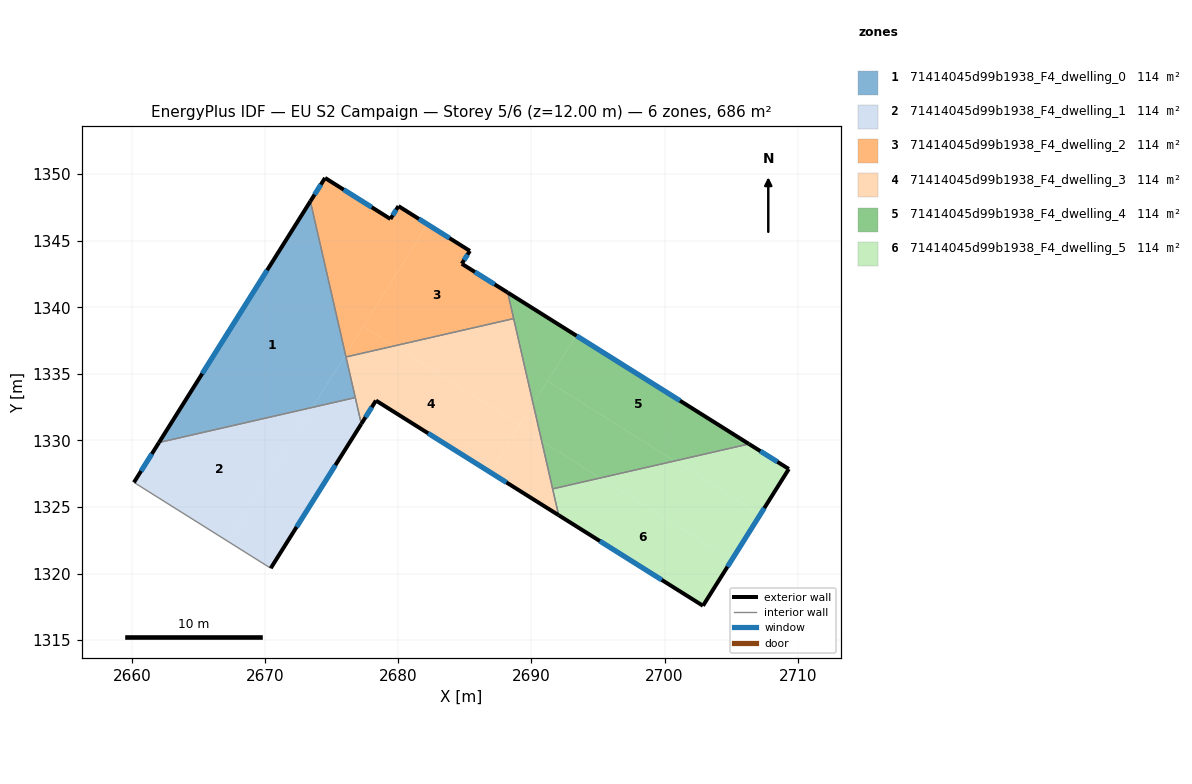
=== STOREY PLAN SPEC (per zone: floor XY polygon, exterior-wall plan segments, windows/doors) ===
zone 1: 71414045d99b1938_F4_dwelling_0  (114.4 m²)
  floor: (2676.04, 1336.43) (2676.78, 1333.22) (2673.57, 1332.48)
  floor: (2673.41, 1347.96) (2676.04, 1336.43) (2673.57, 1332.48) (2662.04, 1329.84)
  exterior wall: (2673.41, 1347.96) – (2662.04, 1329.84)  [21.4 m]
    window: (2670.16, 1342.78) – (2665.28, 1335.02)  [11.8 m²]
  interior walls: 3
zone 2: 71414045d99b1938_F4_dwelling_1  (114.4 m²)
  floor: (2673.57, 1332.48) (2667.24, 1322.40) (2660.16, 1326.85) (2662.04, 1329.84)
  floor: (2676.78, 1333.22) (2677.23, 1331.24) (2670.43, 1320.40) (2667.24, 1322.40) (2673.57, 1332.48)
  exterior wall: (2670.43, 1320.40) – (2677.23, 1331.24)  [12.8 m]
    window: (2672.37, 1323.50) – (2675.29, 1328.15)  [7.1 m²]
  exterior wall: (2662.04, 1329.84) – (2660.16, 1326.85)  [3.5 m]
    window: (2661.50, 1328.99) – (2660.69, 1327.70)  [1.9 m²]
  interior walls: 3
zone 3: 71414045d99b1938_F4_dwelling_2  (114.4 m²)
  floor: (2685.38, 1344.23) (2684.78, 1343.27) (2688.22, 1341.10) (2688.67, 1339.15) (2679.70, 1337.10) (2677.38, 1338.56) (2682.20, 1346.23)
  floor: (2680.02, 1347.60) (2682.20, 1346.23) (2676.04, 1336.43) (2673.41, 1347.96) (2674.51, 1349.71) (2679.42, 1346.63)
  floor: (2679.70, 1337.10) (2676.08, 1336.27) (2676.04, 1336.43) (2677.38, 1338.56)
  exterior wall: (2674.51, 1349.71) – (2673.41, 1347.96)  [2.1 m]
    window: (2674.19, 1349.21) – (2673.72, 1348.46)  [1.1 m²]
  exterior wall: (2679.42, 1346.63) – (2674.51, 1349.71)  [5.8 m]
    window: (2678.01, 1347.51) – (2675.91, 1348.83)  [3.2 m²]
  exterior wall: (2680.02, 1347.60) – (2679.42, 1346.63)  [1.1 m]
    window: (2679.85, 1347.32) – (2679.59, 1346.91)  [0.6 m²]
  exterior wall: (2685.38, 1344.23) – (2680.02, 1347.60)  [6.3 m]
    window: (2683.85, 1345.19) – (2681.55, 1346.63)  [3.5 m²]
  exterior wall: (2684.78, 1343.27) – (2685.38, 1344.23)  [1.1 m]
    window: (2684.95, 1343.54) – (2685.21, 1343.96)  [0.6 m²]
  exterior wall: (2688.22, 1341.10) – (2684.78, 1343.27)  [4.1 m]
    window: (2687.24, 1341.72) – (2685.76, 1342.65)  [2.2 m²]
  interior walls: 3
zone 4: 71414045d99b1938_F4_dwelling_3  (114.4 m²)
  floor: (2689.15, 1331.17) (2686.91, 1327.61) (2678.33, 1333.00) (2677.23, 1331.24) (2676.08, 1336.27) (2679.70, 1337.10)
  floor: (2690.77, 1329.96) (2692.05, 1324.39) (2686.91, 1327.61) (2689.06, 1331.03)
  floor: (2690.14, 1332.75) (2690.77, 1329.96) (2689.06, 1331.03)
  floor: (2688.67, 1339.15) (2690.14, 1332.75) (2689.15, 1331.17) (2679.70, 1337.10)
  exterior wall: (2677.23, 1331.24) – (2678.33, 1333.00)  [2.1 m]
    window: (2677.54, 1331.74) – (2678.02, 1332.49)  [1.1 m²]
  exterior wall: (2678.33, 1333.00) – (2692.05, 1324.39)  [16.2 m]
    window: (2682.25, 1330.54) – (2688.13, 1326.85)  [8.9 m²]
  interior walls: 5
zone 5: 71414045d99b1938_F4_dwelling_4  (114.4 m²)
  floor: (2700.77, 1328.46) (2695.19, 1327.18) (2690.77, 1329.96) (2690.14, 1332.75) (2691.21, 1334.46)
  floor: (2706.34, 1329.73) (2700.77, 1328.46) (2691.21, 1334.46) (2693.36, 1337.88)
  floor: (2695.19, 1327.18) (2691.60, 1326.36) (2690.77, 1329.96)
  floor: (2693.36, 1337.88) (2690.14, 1332.75) (2688.22, 1341.10)
  exterior wall: (2706.34, 1329.74) – (2688.22, 1341.10)  [21.4 m]
    window: (2701.16, 1332.98) – (2693.40, 1337.86)  [11.8 m²]
  interior walls: 3
zone 6: 71414045d99b1938_F4_dwelling_5  (114.4 m²)
  floor: (2705.04, 1321.01) (2702.89, 1317.58) (2692.05, 1324.39) (2691.60, 1326.36) (2695.19, 1327.18)
  floor: (2707.18, 1324.43) (2705.04, 1321.01) (2695.19, 1327.18) (2700.77, 1328.46)
  floor: (2709.33, 1327.86) (2707.18, 1324.43) (2700.77, 1328.46) (2706.34, 1329.73)
  exterior wall: (2709.33, 1327.86) – (2706.34, 1329.74)  [3.5 m]
    window: (2708.48, 1328.39) – (2707.20, 1329.20)  [1.9 m²]
  exterior wall: (2702.89, 1317.58) – (2709.33, 1327.86)  [12.1 m]
    window: (2704.73, 1320.52) – (2707.49, 1324.92)  [6.7 m²]
  exterior wall: (2692.05, 1324.39) – (2702.89, 1317.58)  [12.8 m]
    window: (2695.15, 1322.44) – (2699.79, 1319.53)  [7.1 m²]
  interior walls: 2

=== DERIVED (storey summary) ===
Building: EU S2 Campaign
Storey: 5 of 6  (floor level z = 12.00 m)
Storey gross floor area: 686.1 m²
Zones on this storey: 6
  - 71414045d99b1938_F4_dwelling_0: floor 114.4 m²; exterior wall 21.4 m (64.2 m²); 1 window(s) 11.8 m²; WWR 18.4%
  - 71414045d99b1938_F4_dwelling_1: floor 114.4 m²; exterior wall 16.3 m (49.0 m²); 2 window(s) 9.0 m²; WWR 18.4%
  - 71414045d99b1938_F4_dwelling_2: floor 114.4 m²; exterior wall 20.5 m (61.6 m²); 6 window(s) 11.3 m²; WWR 18.4%
  - 71414045d99b1938_F4_dwelling_3: floor 114.4 m²; exterior wall 18.3 m (54.8 m²); 2 window(s) 10.1 m²; WWR 18.4%
  - 71414045d99b1938_F4_dwelling_4: floor 114.4 m²; exterior wall 21.4 m (64.2 m²); 1 window(s) 11.8 m²; WWR 18.4%
  - 71414045d99b1938_F4_dwelling_5: floor 114.4 m²; exterior wall 28.5 m (85.4 m²); 3 window(s) 15.7 m²; WWR 18.4%
Zone adjacency (shared interzone walls):
  - 71414045d99b1938_F4_dwelling_0 ↔ 71414045d99b1938_F4_dwelling_1
  - 71414045d99b1938_F4_dwelling_0 ↔ 71414045d99b1938_F4_dwelling_2
  - 71414045d99b1938_F4_dwelling_0 ↔ 71414045d99b1938_F4_dwelling_3
  - 71414045d99b1938_F4_dwelling_1 ↔ 71414045d99b1938_F4_dwelling_3
  - 71414045d99b1938_F4_dwelling_2 ↔ 71414045d99b1938_F4_dwelling_3
  - 71414045d99b1938_F4_dwelling_2 ↔ 71414045d99b1938_F4_dwelling_4
  - 71414045d99b1938_F4_dwelling_3 ↔ 71414045d99b1938_F4_dwelling_4
  - 71414045d99b1938_F4_dwelling_3 ↔ 71414045d99b1938_F4_dwelling_5
  - 71414045d99b1938_F4_dwelling_4 ↔ 71414045d99b1938_F4_dwelling_5